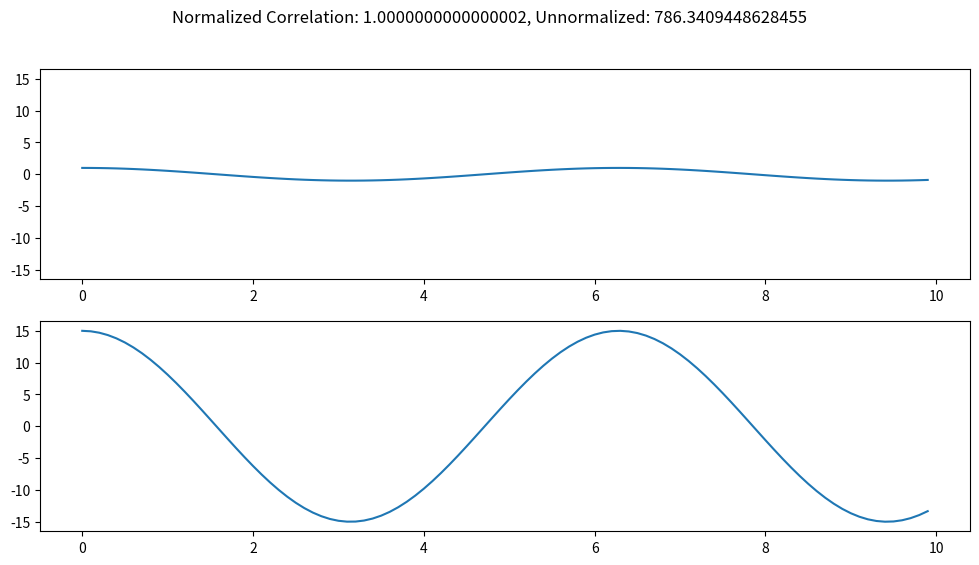

The matplotlib source for this figure:
# -*- coding: utf-8 -*-
"""
Created on Tue Sep 26 13:59:05 2023

[redacted]
"""

import numpy as np
import matplotlib.pyplot as plt

scaling_factor = 15 # Play around with this!!

# Creating two time-series data with identical shape but different powers

time_series = np.arange(0, 10, 0.1)

func_1 = np.cos(time_series)
func_2 = np.cos(time_series) * scaling_factor

# Plotting our two cosine functions with different amplitudes
fig, ax = plt.subplots(2, 1, figsize=(12, 6))

margin = scaling_factor * 1.1 # Margin is 10% larger than max amplitude

ax[0].plot(time_series, func_1)
ax[0].set_ylim((-1 * margin), margin)

ax[1].plot(time_series, func_2)
ax[1].set_ylim((-1 * margin), margin)

def normalized_correlation(a, b):
    """
    Parameters
    ----------
    a : np.array
        Y-values of the first time-series stored in a numpy vector.
    b : np.array
        Y-values of the secod time-series stored in a numpy vector.

    Returns normalized correlation value as an integer or float.
    
    Returns un-normalized correlation value.
    -------
    Normalized correlation does conceptually the same thing as the
    regular correlation (see basic correlation for explanation) but
    divides the correlation by a normalizing factor. The normalizing
    factor is calculated based on the power of the function so that two functions
    with the same shape but different powers give back a correlation that compares
    the shapes of the function, but doesn't care about the amplitude. The
    normalized correlation will always be between -1 and 1.

    """
    correlation = 0
    norm_sum_a = 0
    norm_sum_b = 0
    for index in range(len(time_series)):
        add_correlation = a[index] * b[index]
        add_norm_sum_a = a[index] ** 2
        add_norm_sum_b = b[index] ** 2
        
        correlation += add_correlation
        norm_sum_a += add_norm_sum_a
        norm_sum_b += add_norm_sum_b
    
    normalizing_factor = np.sqrt(norm_sum_a * norm_sum_b)
    normalized_correlation = correlation / normalizing_factor
    
    return normalized_correlation, correlation

ex_norm_cc, ex_cc= normalized_correlation(func_1, func_2)

fig.suptitle(f'Normalized Correlation: {ex_norm_cc}, Unnormalized: {ex_cc}')

